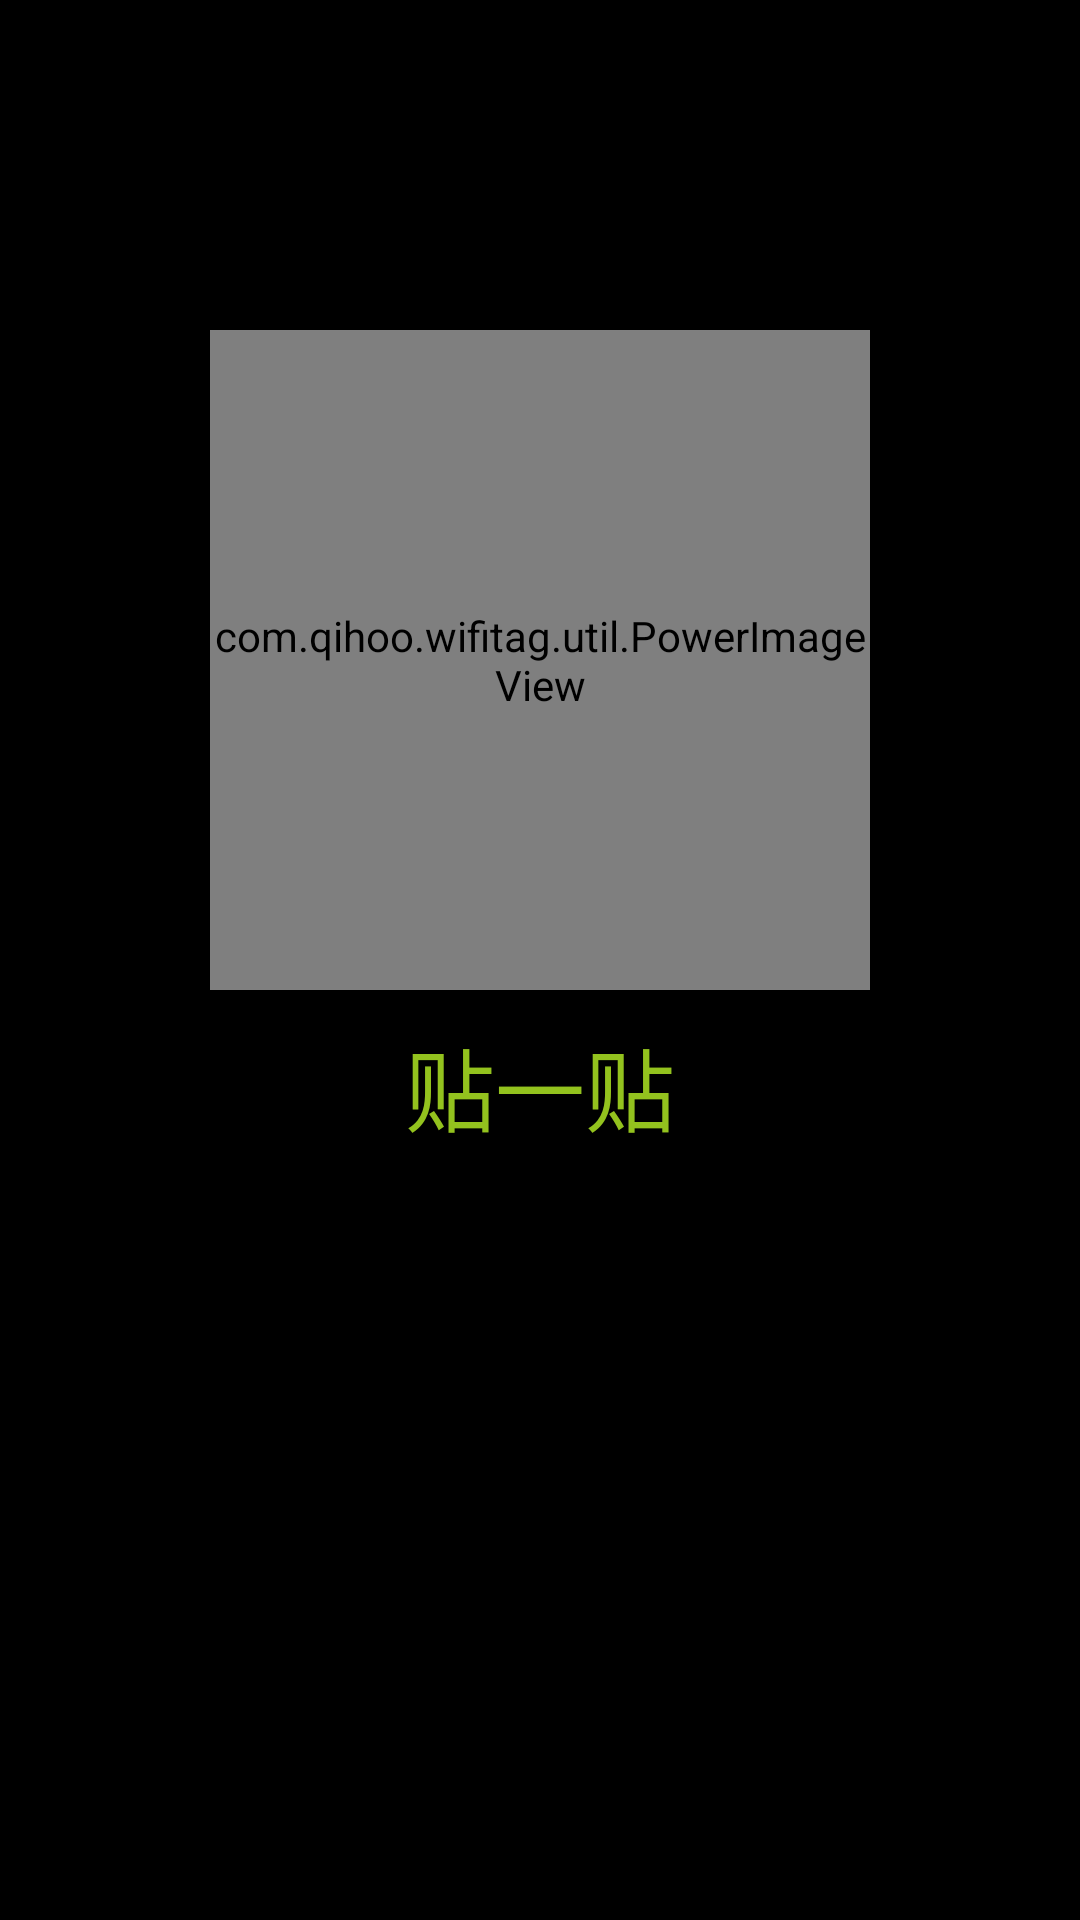

Write the Android layout XML for this screen, with the resource values it uses.
<!-- AndroidManifest.xml: application theme android:Theme.NoTitleBar -->
<!-- res/layout/main.xml -->
<?xml version="1.0" encoding="utf-8"?>
<LinearLayout xmlns:android="http://schemas.android.com/apk/res/android"
    android:layout_width="fill_parent"
    android:layout_height="fill_parent"
    android:orientation="vertical" >
    

    <TextView 
        android:id="@+id/wifitext"
        android:layout_width="wrap_content"
        android:layout_height="100dp"
        android:layout_gravity="center"
        android:textSize="20dp"
        android:textColor="@color/green"
        android:gravity="center"/>
    
    <com.qihoo.wifitag.util.PowerImageView
        xmlns:honestman="http://schemas.android.com/apk/res/com.qihoo.wifitag"
        honestman:auto_play="true"
        android:src="@drawable/link_wifi"
        android:layout_width="220dp"
        android:layout_height="220dp"
        android:layout_margin="10dp"
        android:layout_gravity="center"/>
        
   
    
     <TextView 
        android:layout_width="fill_parent"
        android:layout_height="wrap_content"
        android:layout_gravity="center"
        android:gravity="center"
        android:text="贴一贴"
        android:layout_marginBottom="50dp"
        android:textSize="30dp"
        android:textColor="@color/green"/>
        
    <LinearLayout 
        android:layout_width="fill_parent"
        android:layout_height="wrap_content"
        android:orientation="horizontal">
        
        <TextView 
            android:layout_width="80dp"
            android:layout_height="fill_parent"/>
        
        <LinearLayout 
            android:layout_width="wrap_content"
            android:layout_height="fill_parent"
            android:orientation="vertical"
            android:layout_weight="2">
            
           
                
            <TextView 
                android:id="@+id/readtagsuccesstext"
                android:layout_width="fill_parent"
                android:layout_height="wrap_content"
                android:layout_weight="1"
                android:layout_gravity="center"
                android:gravity="center_vertical"
                android:text="读取标签"
                android:textSize="20dp"
                android:visibility="invisible"
                android:textColor="@color/green"/>
                
            <TextView 
                android:id="@+id/wificonnectedtext"
                android:layout_width="fill_parent"
                android:layout_height="wrap_content"
                android:layout_weight="1"
                android:layout_gravity="center"
                android:gravity="center_vertical"
                android:text="连接wifi"
                android:textSize="20dp"
                android:visibility="invisible"
                android:textColor="@color/green"/>
            
        </LinearLayout>
        
        <LinearLayout 
            android:layout_width="wrap_content"
            android:layout_height="fill_parent"
            android:orientation="vertical"
            android:layout_weight="1">
            
            
                
            <TextView
                android:id="@+id/readtagsuccess" 
                android:layout_width="20dp"
                android:layout_height="20dp"
                android:layout_weight="1"
                android:layout_gravity="center"
                android:gravity="center"
                android:layout_margin="10dp"/>
                
            <TextView 
                android:id="@+id/wificonnected"
                android:layout_width="20dp"
                android:layout_height="20dp"
                android:layout_weight="1"
                android:layout_gravity="center"
                android:gravity="center"
                android:layout_margin="10dp"/>
            
        </LinearLayout>
        
        <TextView 
            android:layout_width="50dp"
            android:layout_height="fill_parent"/>
        
    </LinearLayout>
    	

    	


    

</LinearLayout>
<!-- resources referenced by this layout -->
<resources>
  <color name="green">#ff93c21e</color>
  <!-- drawable link_wifi: gif bitmap (drawable-hdpi, 468320 bytes) -->
</resources>
